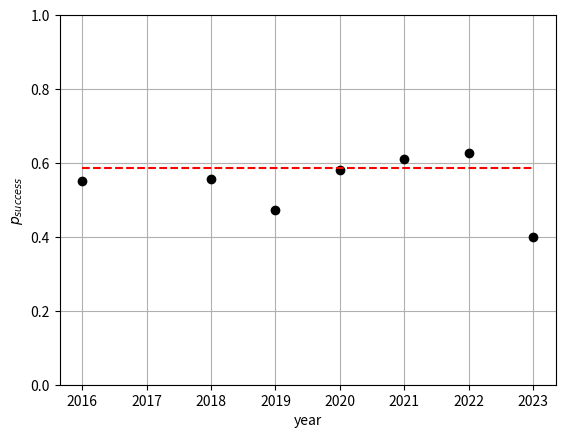

This chart was generated by the following Python code:
import matplotlib.pyplot as plt

xs = [2016, 2018, 2019, 2020, 2021, 2022, 2023]
ys = [0.5505, 0.5557, 0.4718, 0.5817, 0.6111, 0.6269, 0.3996]

plt.figure()
plt.ylim(0, 1)
plt.xlabel('year')
plt.ylabel('$p_{success}$')
plt.grid()
plt.plot(xs, ys, 'ko')
#plt.plot([2016, 2022], [0.8816, 0.8463], 'r:')
plt.hlines(0.58518, 2016, 2023, 'r', 'dashed')
plt.show()













